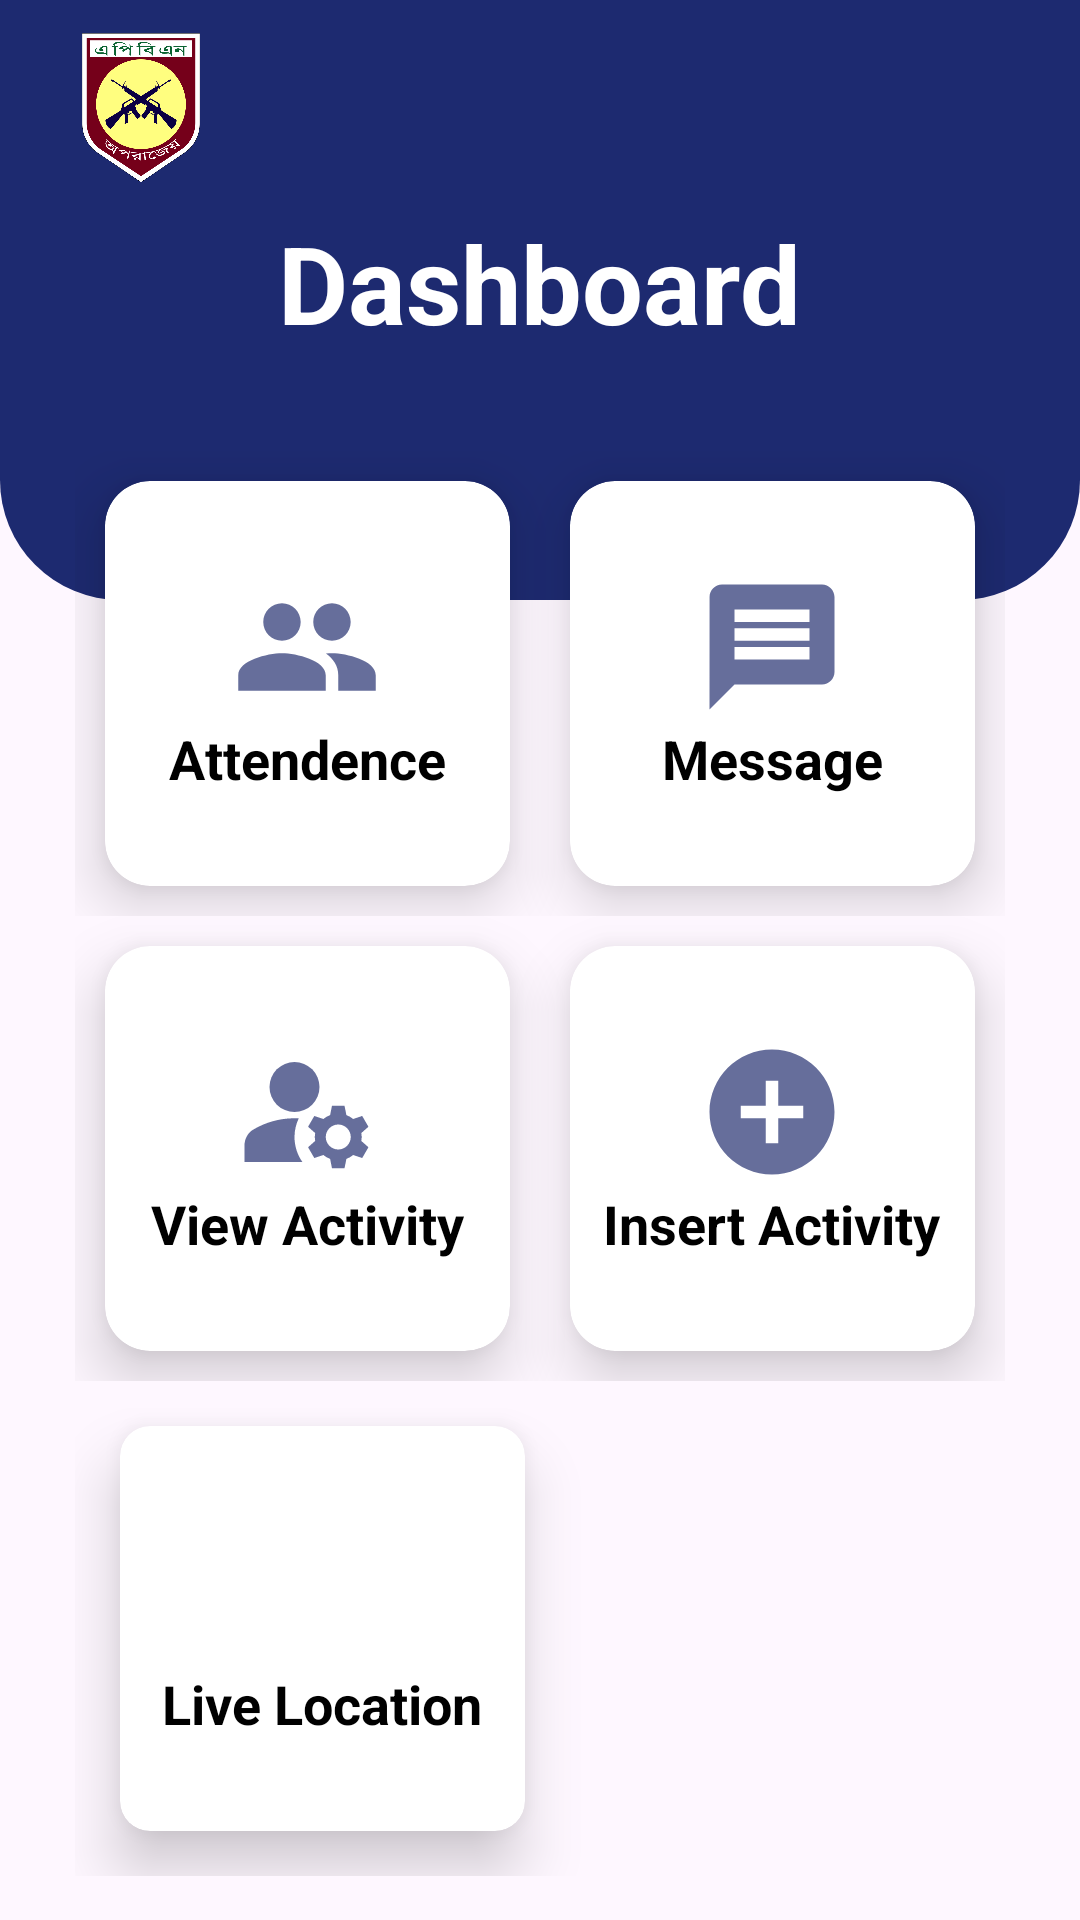

Android layout source for this screen:
<!-- AndroidManifest.xml: application theme Theme.PoliceCommunication -->
<!-- res/layout/activity_main.xml -->
<?xml version="1.0" encoding="utf-8"?>
<LinearLayout xmlns:android="http://schemas.android.com/apk/res/android"
    xmlns:app="http://schemas.android.com/apk/res-auto"
    xmlns:tools="http://schemas.android.com/tools"
    android:layout_width="match_parent"
    android:layout_height="match_parent"
    tools:context=".MainActivity">


    <ScrollView
        android:layout_width="match_parent"
        android:layout_height="wrap_content"
        >


        <RelativeLayout
            android:layout_width="match_parent"
            android:layout_height="match_parent"
            >


            <View
                android:id="@+id/top_view"
                android:layout_width="match_parent"
                android:layout_height="200dp"
                android:background="@drawable/bg_shape"
                />
            <LinearLayout
                android:layout_width="match_parent"
                android:layout_height="match_parent"
                android:orientation="vertical"
                android:layout_below="@+id/top_view"
                android:layout_marginHorizontal="25dp"
                android:layout_marginTop="-50dp"
                >

                <LinearLayout
                    android:layout_width="match_parent"
                    android:layout_height="wrap_content"
                    android:orientation="horizontal"
                    >

                    <androidx.cardview.widget.CardView
                        android:layout_width="135dp"
                        android:layout_height="135dp"
                        app:cardCornerRadius="15dp"
                        app:cardElevation="12dp"
                        android:layout_margin="10dp"
                        >

                        <LinearLayout
                            android:id="@+id/attendenceBtn"
                            android:layout_width="match_parent"
                            android:layout_height="match_parent"
                            android:orientation="vertical"
                            android:gravity="center"
                            >

                            <ImageView
                                android:layout_width="50dp"
                                android:layout_height="50dp"
                                android:src="@drawable/baseline_people_24"
                                android:layout_gravity="center_horizontal"
                                />

                            <TextView
                                android:layout_width="wrap_content"
                                android:layout_height="wrap_content"
                                android:text="Attendence"
                                android:layout_gravity="center_horizontal"
                                android:textStyle="bold"
                                android:textSize="18sp"
                                android:textColor="@color/black"
                                />

                        </LinearLayout>

                    </androidx.cardview.widget.CardView>

                    <androidx.cardview.widget.CardView
                        android:layout_width="135dp"
                        android:layout_height="135dp"
                        app:cardCornerRadius="15dp"
                        app:cardElevation="12dp"
                        android:layout_margin="10dp"
                        >

                        <LinearLayout
                            android:id="@+id/messagePage"
                            android:layout_width="match_parent"
                            android:layout_height="match_parent"
                            android:orientation="vertical"
                            android:gravity="center"
                            >

                            <ImageView
                                android:layout_width="50dp"
                                android:layout_height="50dp"
                                android:src="@drawable/baseline_message_24"
                                android:layout_gravity="center_horizontal"
                                />

                            <TextView
                                android:layout_width="wrap_content"
                                android:layout_height="wrap_content"
                                android:text="Message"
                                android:layout_gravity="center_horizontal"
                                android:textStyle="bold"
                                android:textSize="18sp"
                                android:textColor="@color/black"
                                />

                        </LinearLayout>

                    </androidx.cardview.widget.CardView>

                </LinearLayout>

                <LinearLayout
                    android:layout_width="match_parent"
                    android:layout_height="wrap_content"
                    android:orientation="horizontal"
                    >


                    <androidx.cardview.widget.CardView
                        android:layout_width="135dp"
                        android:layout_height="135dp"
                        app:cardCornerRadius="15dp"
                        app:cardElevation="12dp"
                        android:layout_margin="10dp"
                        >

                        <LinearLayout
                            android:id="@+id/ViewUser"
                            android:layout_width="match_parent"
                            android:layout_height="match_parent"
                            android:orientation="vertical"
                            android:gravity="center"
                            >

                            <ImageView
                                android:layout_width="50dp"
                                android:layout_height="50dp"
                                android:src="@drawable/baseline_manage_accounts_24"
                                android:layout_gravity="center_horizontal"
                                />

                            <TextView
                                android:layout_width="wrap_content"
                                android:layout_height="wrap_content"
                                android:text="View Activity"
                                android:layout_gravity="center_horizontal"
                                android:textStyle="bold"
                                android:textSize="18sp"
                                android:textColor="@color/black"
                                />

                        </LinearLayout>

                    </androidx.cardview.widget.CardView>


                    <androidx.cardview.widget.CardView
                        android:layout_width="135dp"
                        android:layout_height="135dp"
                        app:cardCornerRadius="15dp"
                        app:cardElevation="12dp"
                        android:layout_margin="10dp"
                        >

                        <LinearLayout
                            android:id="@+id/insertUser"
                            android:layout_width="match_parent"
                            android:layout_height="match_parent"
                            android:orientation="vertical"
                            android:gravity="center"
                            >

                            <ImageView
                                android:layout_width="50dp"
                                android:layout_height="50dp"
                                android:src="@drawable/baseline_add_circle_24"
                                android:layout_gravity="center_horizontal"
                                />

                            <TextView
                                android:layout_width="wrap_content"
                                android:layout_height="wrap_content"
                                android:text="Insert Activity"
                                android:layout_gravity="center_horizontal"
                                android:textStyle="bold"
                                android:textSize="18sp"
                                android:textColor="@color/black"
                                />

                        </LinearLayout>

                    </androidx.cardview.widget.CardView>

                </LinearLayout>

                <LinearLayout
                    android:layout_width="match_parent"
                    android:layout_height="wrap_content"
                    android:orientation="horizontal"
                    >


                    <androidx.cardview.widget.CardView
                        android:layout_width="135dp"
                        android:layout_height="135dp"
                        app:cardCornerRadius="10dp"
                        app:cardElevation="12dp"
                        android:layout_margin="15dp"
                        >

                        <LinearLayout
                            android:id="@+id/liveLocation"
                            android:layout_width="match_parent"
                            android:layout_height="match_parent"
                            android:orientation="vertical"
                            android:gravity="center"
                            >

                            <ImageView
                                android:layout_width="50dp"
                                android:layout_height="50dp"
                                android:src="@drawable/baseline_location_on_24"
                                android:layout_gravity="center_horizontal"
                                />

                            <TextView
                                android:layout_width="wrap_content"
                                android:layout_height="wrap_content"
                                android:text="Live Location"
                                android:layout_gravity="center_horizontal"
                                android:textStyle="bold"
                                android:textSize="18sp"
                                android:textColor="@color/black"
                                />

                        </LinearLayout>

                    </androidx.cardview.widget.CardView>

                </LinearLayout>

            </LinearLayout>



            <TextView
                android:id="@+id/dashboardText"
                android:layout_width="wrap_content"
                android:layout_height="wrap_content"
                android:textColor="@color/white"
                android:text="Dashboard"
                android:textSize="36sp"
                android:textStyle="bold"
                android:layout_centerHorizontal="true"
                android:layout_marginTop="70dp"
                />

            <ImageView
                android:id="@+id/apbn12"
                android:layout_width="50dp"
                android:layout_height="50dp"
                android:layout_alignParentStart="true"
                android:layout_alignParentTop="true"
                android:layout_marginStart="22dp"
                android:layout_marginTop="11dp"
                android:src="@drawable/apbn"
                 />

            <ImageView
                android:id="@+id/userImageInfo"
                android:layout_width="60dp"
                android:layout_height="60dp"
                android:layout_alignParentTop="true"
                android:layout_alignParentEnd="true"
                android:layout_marginTop="5dp"
                android:layout_marginEnd="7dp"
                app:srcCompat="@drawable/user_image" />

        </RelativeLayout>


    </ScrollView>


</LinearLayout>
<!-- resources referenced by this layout -->
<resources>
  <color name="black">#FF000000</color>
  <color name="white">#FFFFFFFF</color>
  <!-- drawable apbn: png bitmap (drawable, 63600 bytes) -->
  <!-- drawable baseline_add_circle_24 (drawable) -->
  <vector android:height="24dp" android:tint="@color/theme_color_light"
      android:viewportHeight="24" android:viewportWidth="24"
      android:width="24dp" xmlns:android="http://schemas.android.com/apk/res/android">
      <path android:fillColor="@android:color/white" android:pathData="M12,2C6.48,2 2,6.48 2,12s4.48,10 10,10 10,-4.48 10,-10S17.52,2 12,2zM17,13h-4v4h-2v-4L7,13v-2h4L11,7h2v4h4v2z"/>
  </vector>
  <!-- drawable baseline_manage_accounts_24 (drawable) -->
  <vector android:height="24dp" android:tint="@color/theme_color_light"
      android:viewportHeight="24" android:viewportWidth="24"
      android:width="24dp" xmlns:android="http://schemas.android.com/apk/res/android">
      <path android:fillColor="@android:color/white" android:pathData="M10,8m-4,0a4,4 0,1 1,8 0a4,4 0,1 1,-8 0"/>
      <path android:fillColor="@android:color/white" android:pathData="M10.67,13.02C10.45,13.01 10.23,13 10,13c-2.42,0 -4.68,0.67 -6.61,1.82C2.51,15.34 2,16.32 2,17.35V20h9.26C10.47,18.87 10,17.49 10,16C10,14.93 10.25,13.93 10.67,13.02z"/>
      <path android:fillColor="@android:color/white" android:pathData="M20.75,16c0,-0.22 -0.03,-0.42 -0.06,-0.63l1.14,-1.01l-1,-1.73l-1.45,0.49c-0.32,-0.27 -0.68,-0.48 -1.08,-0.63L18,11h-2l-0.3,1.49c-0.4,0.15 -0.76,0.36 -1.08,0.63l-1.45,-0.49l-1,1.73l1.14,1.01c-0.03,0.21 -0.06,0.41 -0.06,0.63s0.03,0.42 0.06,0.63l-1.14,1.01l1,1.73l1.45,-0.49c0.32,0.27 0.68,0.48 1.08,0.63L16,21h2l0.3,-1.49c0.4,-0.15 0.76,-0.36 1.08,-0.63l1.45,0.49l1,-1.73l-1.14,-1.01C20.72,16.42 20.75,16.22 20.75,16zM17,18c-1.1,0 -2,-0.9 -2,-2s0.9,-2 2,-2s2,0.9 2,2S18.1,18 17,18z"/>
  </vector>
  <!-- drawable baseline_message_24 (drawable) -->
  <vector android:autoMirrored="true" android:height="24dp"
      android:tint="@color/theme_color_light" android:viewportHeight="24"
      android:viewportWidth="24" android:width="24dp" xmlns:android="http://schemas.android.com/apk/res/android">
      <path android:fillColor="@android:color/white" android:pathData="M20,2L4,2c-1.1,0 -1.99,0.9 -1.99,2L2,22l4,-4h14c1.1,0 2,-0.9 2,-2L22,4c0,-1.1 -0.9,-2 -2,-2zM18,14L6,14v-2h12v2zM18,11L6,11L6,9h12v2zM18,8L6,8L6,6h12v2z"/>
  </vector>
  <!-- drawable baseline_people_24 (drawable) -->
  <vector android:height="24dp" android:tint="@color/theme_color_light"
      android:viewportHeight="24" android:viewportWidth="24"
      android:width="24dp" xmlns:android="http://schemas.android.com/apk/res/android">
      <path android:fillColor="@android:color/white" android:pathData="M16,11c1.66,0 2.99,-1.34 2.99,-3S17.66,5 16,5c-1.66,0 -3,1.34 -3,3s1.34,3 3,3zM8,11c1.66,0 2.99,-1.34 2.99,-3S9.66,5 8,5C6.34,5 5,6.34 5,8s1.34,3 3,3zM8,13c-2.33,0 -7,1.17 -7,3.5L1,19h14v-2.5c0,-2.33 -4.67,-3.5 -7,-3.5zM16,13c-0.29,0 -0.62,0.02 -0.97,0.05 1.16,0.84 1.97,1.97 1.97,3.45L17,19h6v-2.5c0,-2.33 -4.67,-3.5 -7,-3.5z"/>
  </vector>
  <!-- drawable bg_shape (drawable) -->
  <?xml version="1.0" encoding="utf-8"?>
  <shape xmlns:android="http://schemas.android.com/apk/res/android">
  
      <corners
          android:bottomRightRadius="40dp"
          android:bottomLeftRadius="40dp"
          />
  
      <solid
          android:color="@color/theme_color"
          />
  
  
  </shape>
  <style name="Theme.PoliceCommunication" parent="Base.Theme.PoliceCommunication" />
  <color name="theme_color_light">#666E9B</color>
  <color name="theme_color">#1D2A70</color>
  <style name="Base.Theme.PoliceCommunication" parent="Theme.Material3.DayNight.NoActionBar">
          
          
      </style>
</resources>
